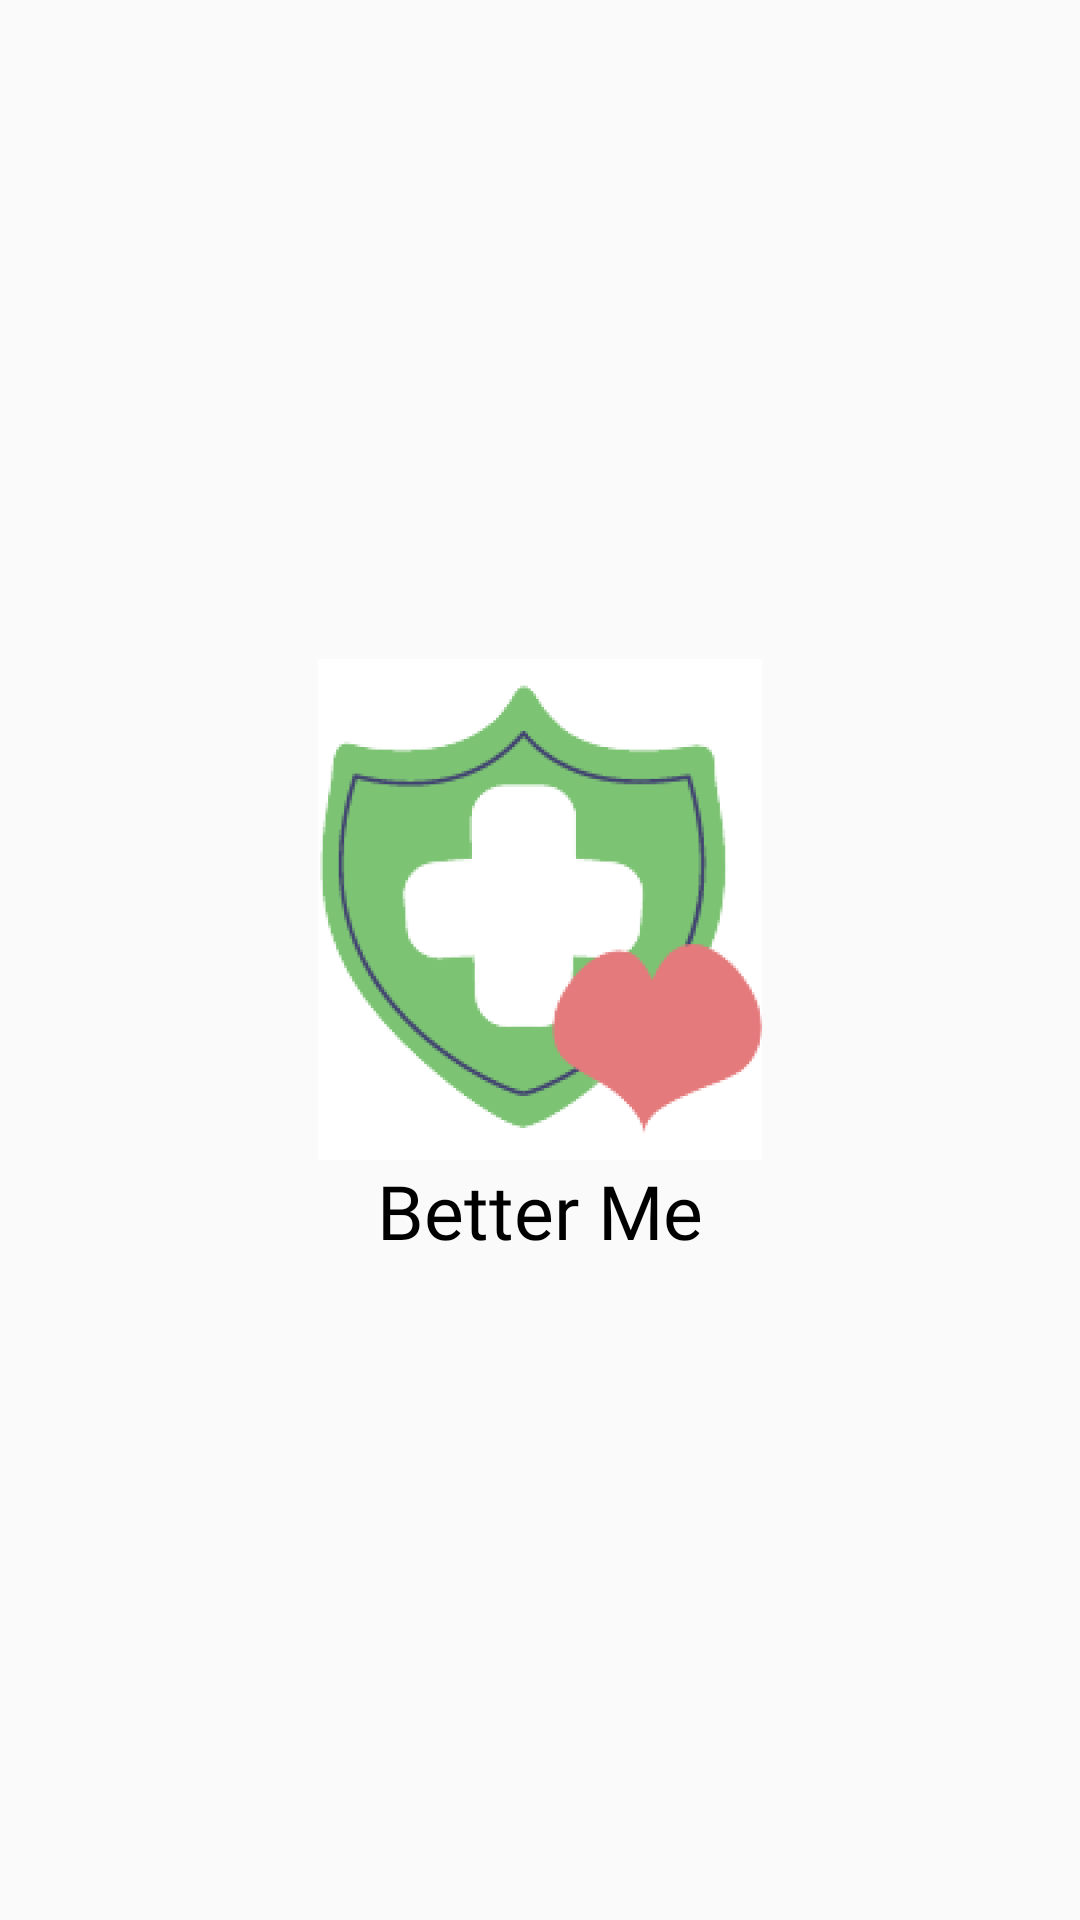

Layout XML and referenced resources for this Android screen:
<!-- AndroidManifest.xml: application theme Theme.AppCompat.DayNight.NoActionBar -->
<!-- res/layout/splash_screen.xml -->
<?xml version="1.0" encoding="utf-8"?>
<androidx.constraintlayout.widget.ConstraintLayout xmlns:android="http://schemas.android.com/apk/res/android"
    xmlns:app="http://schemas.android.com/apk/res-auto"
    xmlns:tools="http://schemas.android.com/tools"
    android:layout_width="match_parent"
    android:layout_height="match_parent"
    tools:context=".betterMe.SplashScreenActivity">

    <LinearLayout
        android:layout_width="match_parent"
        android:layout_height="match_parent"
        android:gravity="center_vertical"
        android:orientation="vertical">

        <ImageView
            android:layout_width="148dp"
            android:layout_height="167dp"
            android:layout_gravity="center"
            android:src="@drawable/splash_screen_bg"
            />


        <TextView
            android:layout_width="match_parent"
            android:layout_height="wrap_content"
            android:textAlignment="center"
            android:text="Better Me"
            android:textSize="25sp"
            android:textColor="@color/black"
            android:fontFamily="@font/comicceue_bold"
            />
    </LinearLayout>
</androidx.constraintlayout.widget.ConstraintLayout>
<!-- resources referenced by this layout -->
<resources>
  <color name="black">#FF000000</color>
  <!-- drawable splash_screen_bg (drawable) -->
  <?xml version="1.0" encoding="utf-8"?>
  <layer-list xmlns:android="http://schemas.android.com/apk/res/android">
  
      <item android:drawable="@color/white" />
  
      <item>
          <bitmap android:src="@drawable/splash_bg"
              android:gravity="center"
  
              />
  
      </item>
  
  </layer-list>
  <color name="white">#FFFFFFFF</color>
  <!-- drawable splash_bg: png bitmap (drawable, 37567 bytes) -->
</resources>
